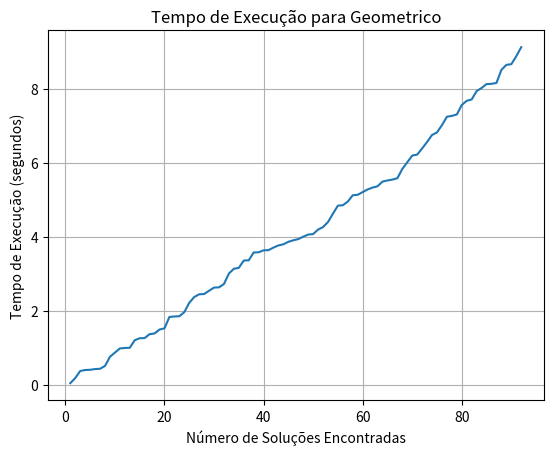

This chart was generated by the following Python code:
import random
import math
import matplotlib.pyplot as plt
import numpy as np
import time

def contar_conflitos(board):
    conflitos = 0
    n = len(board)
    
    for i in range(n):
        for j in range(i + 1, n):
            # Verifica se as rainhas estão na mesma linha ou na mesma diagonal
            if board[i] == board[j] or abs(board[i] - board[j]) == abs(i - j):
                conflitos += 1
    return conflitos

# numero 1
# Função que retorna f(x) = 28 - h(x), onde h(x) é o número de conflitos
def calcular_fx(board):
    return 28 - contar_conflitos(board)

# Função de perturbação parsimoniosa
def perturbar_parsimonioso(board):
    new_board = board[:]
    n = len(board)
    
    # Escolhe uma rainha aleatória para mover
    i = random.randint(0, n - 1)
    
    # Muda a rainha para uma linha vizinha (mantendo a perturbação controlada)
    nova_linha = new_board[i] + random.choice([-1, 1])  # Move para uma linha próxima (acima ou abaixo)
    
    # para que a rainha não saia dos limites do tabuleiro
    if nova_linha < 0:
        nova_linha = 0
    elif nova_linha >= n:
        nova_linha = n - 1
    
    new_board[i] = nova_linha
    return new_board

# Função de Têmpera Simulada com perturbação parsimoniosa
def tempera_simulada_parsimoniosa(board_inicial, temperatura_inicial, resfriamento, temperatura_final, max_iteracoes, tipo_escalonamento='geometrico', contador_estados=1):
    temperatura = temperatura_inicial
    estado_atual = board_inicial
    valor_atual = contar_conflitos(estado_atual)
    iteracao = 0
   #inclui o item 4
    while temperatura > temperatura_final and iteracao < max_iteracoes:
        novo_estado = perturbar_parsimonioso(estado_atual)
        novo_valor = contar_conflitos(novo_estado)

        # Se o novo estado for melhor ou aceito pela temperatura, atualiza o estado
        if novo_valor < valor_atual or random.uniform(0, 1) < math.exp((valor_atual - novo_valor) / temperatura):
            if novo_estado != estado_atual:
                estado_atual, valor_atual = novo_estado, novo_valor
                print(f"Estado {contador_estados}: {estado_atual}, f(x): {calcular_fx(estado_atual)}")
                contador_estados += 1
        # item 3
        # tipos de escalonamento
        if tipo_escalonamento == 'geometrico':
            temperatura *= resfriamento
        elif tipo_escalonamento == 'linear':
            temperatura -= 0.01  
        elif tipo_escalonamento == 'logaritmico':
            temperatura = temperatura_inicial / math.log(iteracao + 2)  

        iteracao += 1

        if valor_atual == 0:
            break

    return estado_atual

# desenhar o tabuleiro(grafico)
def desenhar_tabuleiro(board):
    n = len(board)
    fig, ax = plt.subplots(figsize=(6, 6))
    ax.set_xticks(np.arange(0.5, n, 1))
    ax.set_yticks(np.arange(0.5, n, 1))
    ax.set_xticklabels([])
    ax.set_yticklabels([])
    ax.set_xlim(0, n)
    ax.set_ylim(0, n)

    for i in range(n):
        for j in range(n):
            color = 'white' if (i + j) % 2 == 0 else 'gray'
            ax.add_patch(plt.Rectangle((i, j), 1, 1, color=color))

    for col, row in enumerate(board):
        ax.text(col + 0.5, row + 0.5, '♕', ha='center', va='center', fontsize=24, color='black')

    plt.grid(True)
    plt.show()

# Parâmetros da Têmpera Simulada
# aqui é item 2
temperatura_inicial = 1000
resfriamento = 0.99
temperatura_final = 0.01
max_iteracoes = 1000
max_execucoes_gerais = 10000  

solucoes = []
max_solucoes = 92
total_iteracoes = 0  
contador_estados = 1  

tempos_de_execucao = []

start_time = time.time()

tipo_escalonamento = 'geometrico'  #'linear', 'logaritmico'

# Rodar o algoritmo até encontrar as 92 soluções ou atingir o máximo de execuções
while len(solucoes) < max_solucoes and total_iteracoes < max_execucoes_gerais:
    # Gerar um estado inicial completamente aleatório
    estado_inicial = [random.randint(0, 7) for _ in range(8)]
    
    # Executa a Têmpera Simulada com perturbação parsimoniosa e tipo de escalonamento selecionado
    solucao = tempera_simulada_parsimoniosa(estado_inicial, temperatura_inicial, resfriamento, temperatura_final, max_iteracoes, tipo_escalonamento, contador_estados)
    
    # Se a solução não tiver conflitos, adiciona à lista de soluções
    if contar_conflitos(solucao) == 0:
        solucoes.append(solucao)
        print(f"Solução {len(solucoes)}: {solucao}, f(x): {calcular_fx(solucao)}")
        
        tempos_de_execucao.append(time.time() - start_time)
        
        # mostra o desenho para cada vez que encontra uma solução "perfeita"
        # desenhar_tabuleiro(solucao)
    
    total_iteracoes += 1

# numéro 6
# Medir o tempo final e calcular o tempo total de execução
end_time = time.time()
tempo_total = end_time - start_time
print(f"Total de soluções encontradas: {len(solucoes)}")
print(f"Tempo total de execução: {tempo_total} segundos")

# gráfico de tempo do total da execução 
plt.plot(range(1, len(tempos_de_execucao) + 1), tempos_de_execucao)
plt.title(f'Tempo de Execução para {tipo_escalonamento.capitalize()}')
plt.xlabel('Número de Soluções Encontradas')
plt.ylabel('Tempo de Execução (segundos)')
plt.grid(True)
plt.show()
